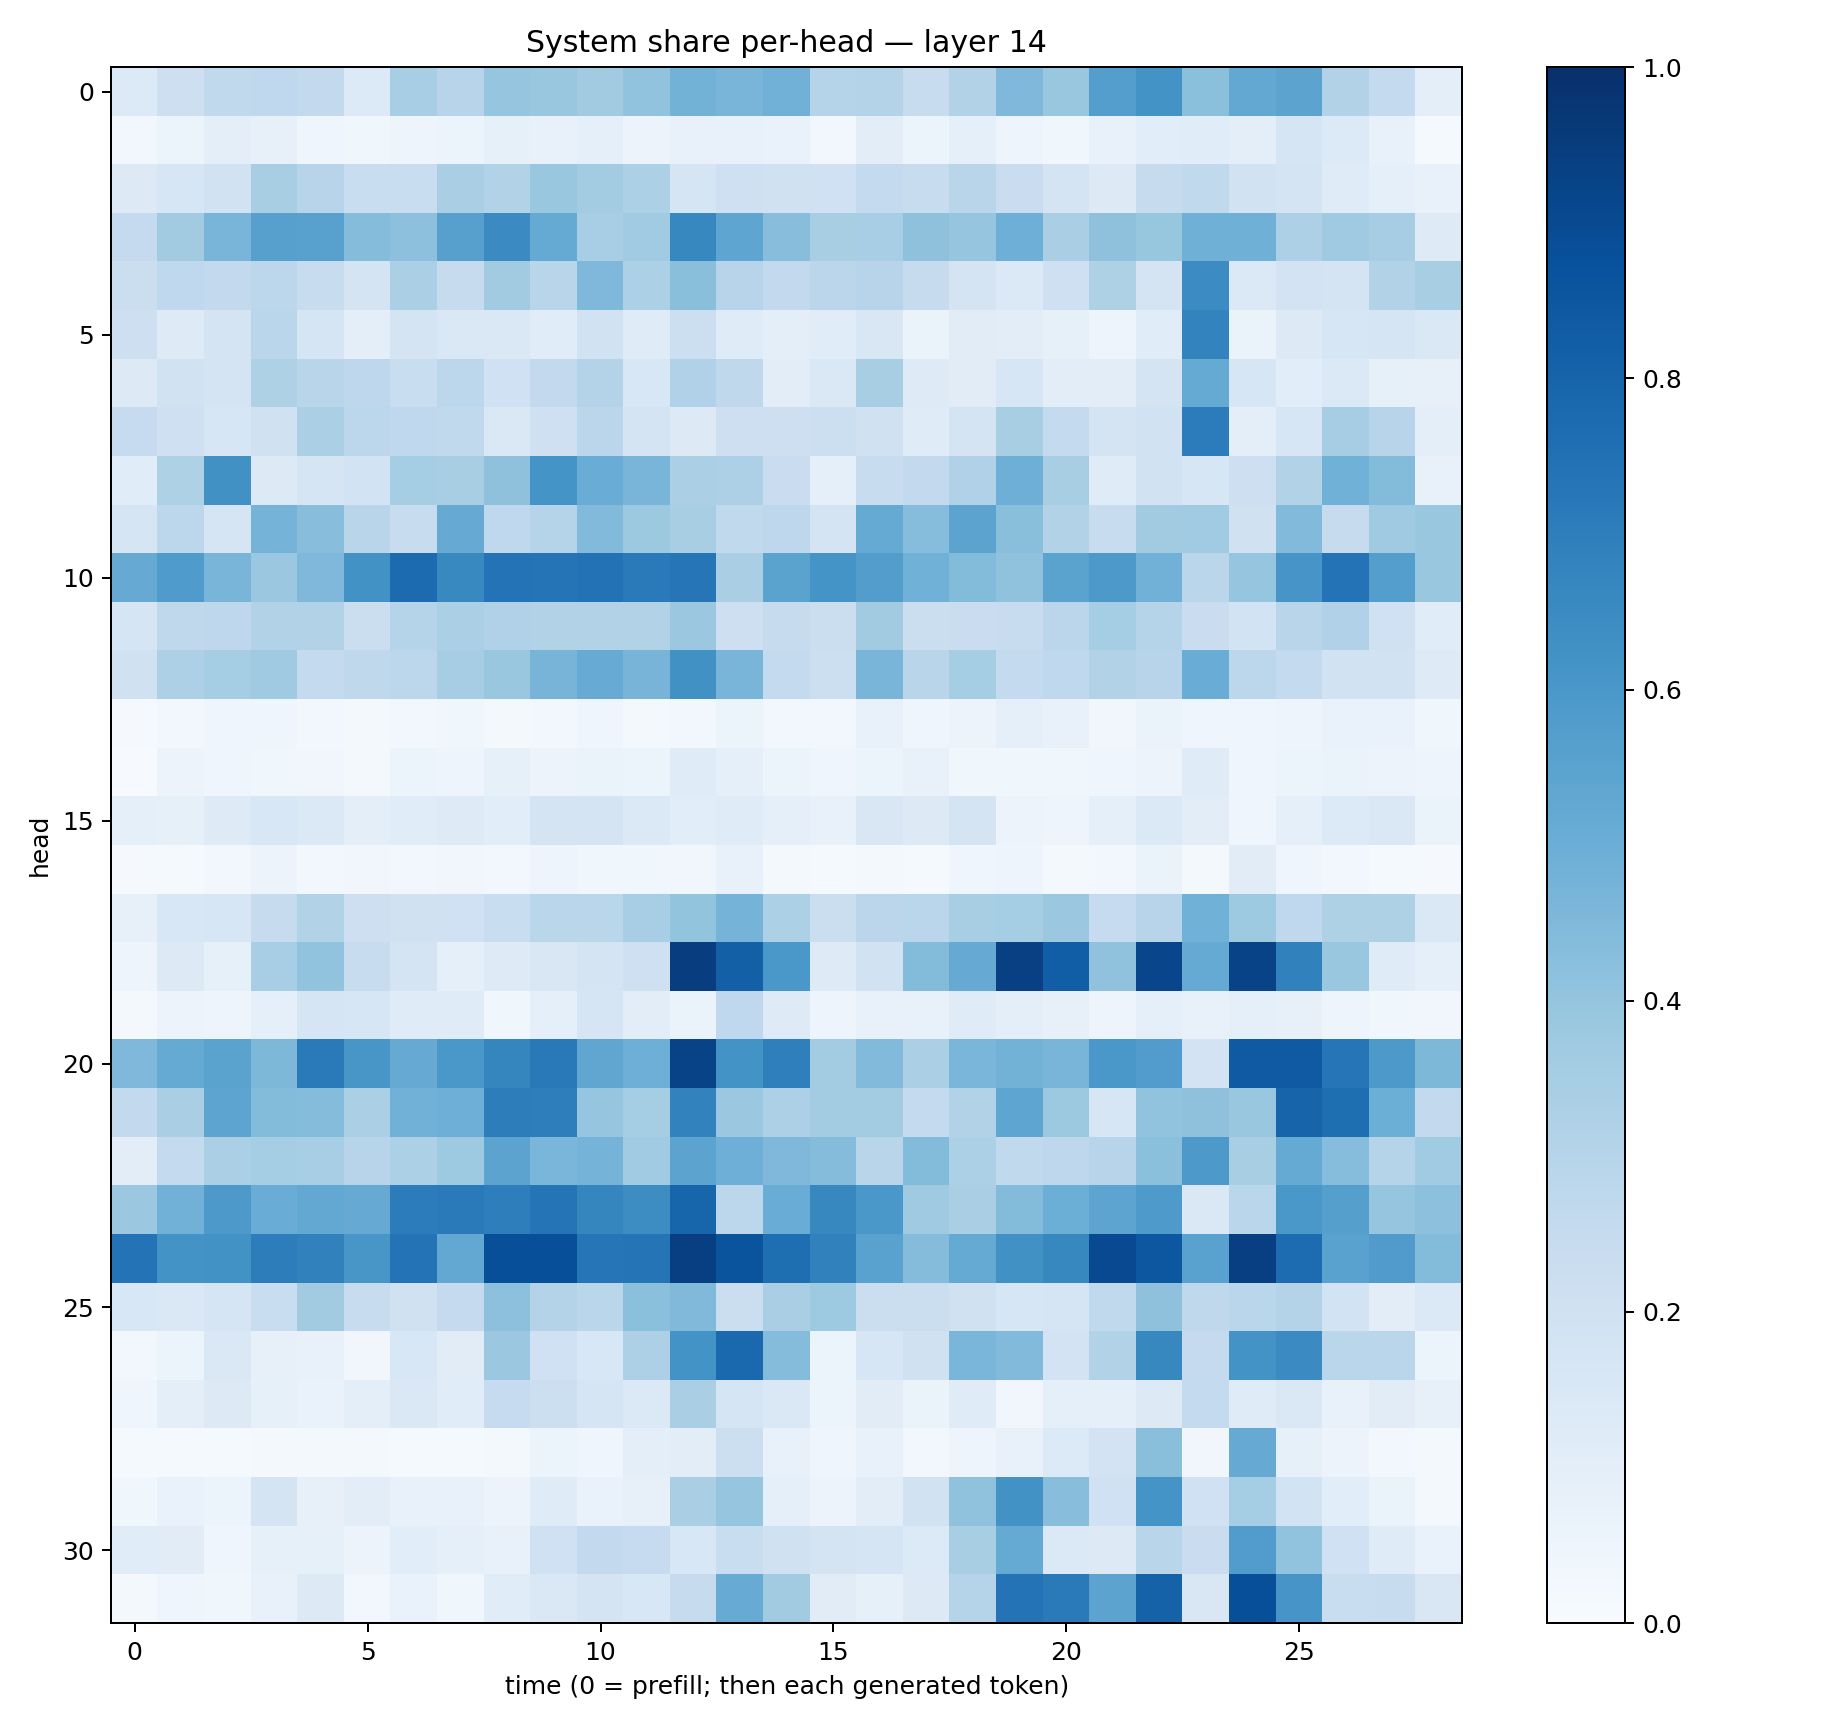

Values plotted in this chart, from the file beside it:
0.13598667, 0.21111546, 0.2623615, 0.2694102, 0.25903752, 0.13411048, 0.3451339, 0.29428357, 0.39465597, 0.38599852, 0.3594495, 0.40302947, 0.47866845, 0.46538162, 0.4819412, 0.29765105, 0.30720863, 0.24144685, 0.3158008, 0.4517172, 0.38580862, 0.5692211, 0.619042, 0.421411
0.02395, 0.06128, 0.09657, 0.07864, 0.04346, 0.03891, 0.05013, 0.05964, 0.08262, 0.07436, 0.0929, 0.05834, 0.07153, 0.07082, 0.06965, 0.02855, 0.1041, 0.05934, 0.08803, 0.04706, 0.03722, 0.07096, 0.1065, 0.1138
0.1265, 0.1636, 0.1912, 0.3408, 0.2966, 0.2331, 0.2316, 0.3362, 0.3116, 0.3872, 0.3586, 0.3316, 0.167, 0.2084, 0.1991, 0.1993, 0.255, 0.242, 0.29, 0.2278, 0.1731, 0.1305, 0.2447, 0.2656
0.2525, 0.3629, 0.4686, 0.5602, 0.5581, 0.4364, 0.4166, 0.5605, 0.6506, 0.5183, 0.3462, 0.3654, 0.6609, 0.5385, 0.4269, 0.3403, 0.3449, 0.4116, 0.3946, 0.4956, 0.3396, 0.4109, 0.3907, 0.491
0.2196, 0.266, 0.261, 0.2809, 0.241, 0.172, 0.3344, 0.2457, 0.3626, 0.29, 0.4496, 0.3282, 0.4255, 0.2946, 0.2616, 0.2851, 0.2968, 0.2427, 0.1763, 0.1406, 0.2046, 0.3209, 0.178, 0.6482
0.2119, 0.1217, 0.1755, 0.289, 0.1681, 0.09437, 0.1741, 0.1466, 0.1436, 0.1156, 0.1947, 0.1203, 0.2171, 0.1179, 0.09629, 0.1156, 0.1511, 0.06446, 0.111, 0.1048, 0.08323, 0.05069, 0.1145, 0.6761
0.1287, 0.1919, 0.1728, 0.3227, 0.2899, 0.275, 0.2315, 0.2791, 0.2025, 0.2598, 0.3048, 0.1549, 0.32, 0.2727, 0.1052, 0.1455, 0.3404, 0.1233, 0.1117, 0.1568, 0.1039, 0.1018, 0.1755, 0.5191
0.248, 0.2089, 0.1631, 0.1959, 0.3332, 0.2782, 0.2675, 0.2652, 0.142, 0.2089, 0.2818, 0.1721, 0.1297, 0.2113, 0.2128, 0.2173, 0.196, 0.1193, 0.1726, 0.3414, 0.2555, 0.176, 0.1904, 0.7054
0.1149, 0.3233, 0.6281, 0.1306, 0.1679, 0.1847, 0.3545, 0.3434, 0.4129, 0.6135, 0.5062, 0.4682, 0.3332, 0.3254, 0.2293, 0.08922, 0.24, 0.2597, 0.32, 0.4943, 0.3417, 0.1193, 0.1939, 0.1627
0.1647, 0.2778, 0.1709, 0.4734, 0.4274, 0.2913, 0.2415, 0.5136, 0.2677, 0.2997, 0.4426, 0.3785, 0.3419, 0.2621, 0.276, 0.1721, 0.5191, 0.4297, 0.5433, 0.4231, 0.3091, 0.2365, 0.3616, 0.3664
0.513, 0.5831, 0.4679, 0.381, 0.4495, 0.6222, 0.7697, 0.6571, 0.7411, 0.7376, 0.7443, 0.7137, 0.7288, 0.3391, 0.5498, 0.6158, 0.5713, 0.4881, 0.4386, 0.4089, 0.5491, 0.5908, 0.4841, 0.2869
0.1685, 0.2731, 0.2754, 0.3129, 0.3112, 0.2223, 0.3026, 0.3345, 0.3196, 0.3164, 0.3118, 0.3099, 0.3793, 0.2142, 0.245, 0.2197, 0.3614, 0.2243, 0.2301, 0.238, 0.2831, 0.3552, 0.3009, 0.228
0.1964, 0.3279, 0.3541, 0.3693, 0.2561, 0.272, 0.2803, 0.35, 0.3854, 0.4707, 0.5101, 0.4693, 0.6263, 0.4655, 0.2566, 0.2157, 0.4673, 0.29, 0.3536, 0.2564, 0.2686, 0.3151, 0.2932, 0.5066
0.01057, 0.02804, 0.04552, 0.03971, 0.02945, 0.01668, 0.02692, 0.03536, 0.02004, 0.02912, 0.03947, 0.02111, 0.02572, 0.06043, 0.02732, 0.02665, 0.07736, 0.04672, 0.0574, 0.0919, 0.07334, 0.03424, 0.06562, 0.0409
0.005028, 0.05625, 0.04399, 0.03543, 0.03505, 0.02158, 0.06109, 0.04818, 0.08539, 0.05745, 0.06615, 0.05251, 0.1174, 0.08958, 0.05246, 0.0401, 0.05236, 0.07244, 0.0372, 0.03854, 0.03553, 0.04282, 0.05822, 0.1183
0.09165, 0.08372, 0.125, 0.1553, 0.1402, 0.09469, 0.1141, 0.1239, 0.1062, 0.1779, 0.1792, 0.1396, 0.1074, 0.1209, 0.09299, 0.07366, 0.1508, 0.1285, 0.1796, 0.05841, 0.05011, 0.08745, 0.1404, 0.1032
0.01112, 0.01441, 0.02541, 0.05732, 0.02768, 0.03323, 0.03122, 0.03265, 0.02725, 0.05023, 0.03868, 0.03551, 0.03232, 0.07669, 0.02303, 0.01554, 0.01767, 0.01438, 0.0409, 0.04736, 0.02204, 0.0274, 0.06453, 0.02268
0.08014, 0.1533, 0.1633, 0.2442, 0.3115, 0.2118, 0.1975, 0.2015, 0.2313, 0.2859, 0.2863, 0.3457, 0.3997, 0.4741, 0.3299, 0.2238, 0.283, 0.2859, 0.3428, 0.3553, 0.3801, 0.2467, 0.2959, 0.4846
0.04702, 0.1324, 0.08208, 0.3462, 0.4046, 0.2376, 0.1727, 0.09318, 0.1227, 0.1509, 0.173, 0.204, 0.9439, 0.8127, 0.6007, 0.1233, 0.1912, 0.4401, 0.5138, 0.935, 0.822, 0.4093, 0.9145, 0.516
0.01815, 0.0548, 0.04943, 0.09067, 0.1689, 0.1639, 0.1205, 0.1191, 0.03906, 0.08924, 0.1687, 0.1023, 0.0626, 0.269, 0.1238, 0.0496, 0.07063, 0.07255, 0.1209, 0.09489, 0.07958, 0.04857, 0.08962, 0.07468
0.4523, 0.5167, 0.5471, 0.4538, 0.7123, 0.6034, 0.5138, 0.5993, 0.669, 0.7163, 0.5349, 0.4933, 0.9243, 0.6193, 0.6949, 0.3575, 0.444, 0.3347, 0.4612, 0.4772, 0.4671, 0.5981, 0.5756, 0.1808
0.2585, 0.3388, 0.5401, 0.438, 0.4341, 0.3323, 0.482, 0.493, 0.7022, 0.6979, 0.3974, 0.3538, 0.6831, 0.381, 0.3255, 0.3571, 0.3557, 0.2557, 0.3157, 0.5383, 0.377, 0.1639, 0.4057, 0.411
0.1019, 0.2576, 0.3333, 0.353, 0.3442, 0.2964, 0.3295, 0.3742, 0.5455, 0.4625, 0.4757, 0.3667, 0.5448, 0.4926, 0.452, 0.4344, 0.2899, 0.4405, 0.3306, 0.2652, 0.2765, 0.2939, 0.4186, 0.5932
0.3827, 0.4826, 0.5935, 0.5056, 0.5254, 0.5136, 0.7057, 0.7135, 0.6986, 0.7375, 0.6701, 0.6407, 0.7934, 0.2785, 0.5051, 0.6623, 0.5977, 0.3699, 0.3369, 0.4379, 0.5, 0.5411, 0.5877, 0.1467
0.7397, 0.62, 0.6215, 0.7027, 0.6836, 0.6039, 0.7414, 0.5235, 0.8825, 0.8795, 0.7311, 0.7355, 0.9404, 0.8617, 0.7595, 0.6844, 0.553, 0.4344, 0.5182, 0.6252, 0.6632, 0.9008, 0.8493, 0.5535
0.1533, 0.1435, 0.1711, 0.2328, 0.3604, 0.2366, 0.1963, 0.2503, 0.4168, 0.3081, 0.2866, 0.4191, 0.4464, 0.2196, 0.3381, 0.3715, 0.2188, 0.2197, 0.1954, 0.1587, 0.1701, 0.2653, 0.4114, 0.2704
0.02544, 0.06129, 0.1452, 0.08005, 0.07495, 0.03448, 0.1557, 0.1121, 0.3803, 0.1992, 0.1554, 0.3262, 0.6185, 0.7819, 0.4361, 0.05138, 0.1584, 0.1988, 0.4628, 0.4425, 0.1821, 0.314, 0.662, 0.2505
0.04337, 0.09981, 0.1323, 0.08496, 0.06974, 0.09491, 0.1473, 0.1153, 0.2486, 0.2167, 0.1702, 0.1403, 0.3369, 0.1652, 0.1427, 0.053, 0.1102, 0.06435, 0.1201, 0.03247, 0.09085, 0.09346, 0.1284, 0.2564
0.0139, 0.01249, 0.01352, 0.02317, 0.01696, 0.01762, 0.01389, 0.01391, 0.02035, 0.05326, 0.04681, 0.09514, 0.1028, 0.2163, 0.07688, 0.04409, 0.07276, 0.03038, 0.04888, 0.07456, 0.1344, 0.181, 0.424, 0.0313
0.03838, 0.06809, 0.05307, 0.1772, 0.07855, 0.1053, 0.07132, 0.07806, 0.05791, 0.1209, 0.06725, 0.07984, 0.3372, 0.3978, 0.09139, 0.05685, 0.1037, 0.1937, 0.4085, 0.6234, 0.4275, 0.2028, 0.616, 0.2026
0.1154, 0.1114, 0.04442, 0.08552, 0.08225, 0.05571, 0.107, 0.09137, 0.07593, 0.2028, 0.2614, 0.249, 0.153, 0.2308, 0.1989, 0.1741, 0.1674, 0.1351, 0.3422, 0.5192, 0.1406, 0.1259, 0.2908, 0.2288
0.02045, 0.04034, 0.03633, 0.07418, 0.1305, 0.02724, 0.0681, 0.03692, 0.1169, 0.1411, 0.178, 0.1539, 0.2425, 0.5084, 0.3621, 0.1095, 0.08311, 0.131, 0.3036, 0.7409, 0.7135, 0.5467, 0.8059, 0.1493
